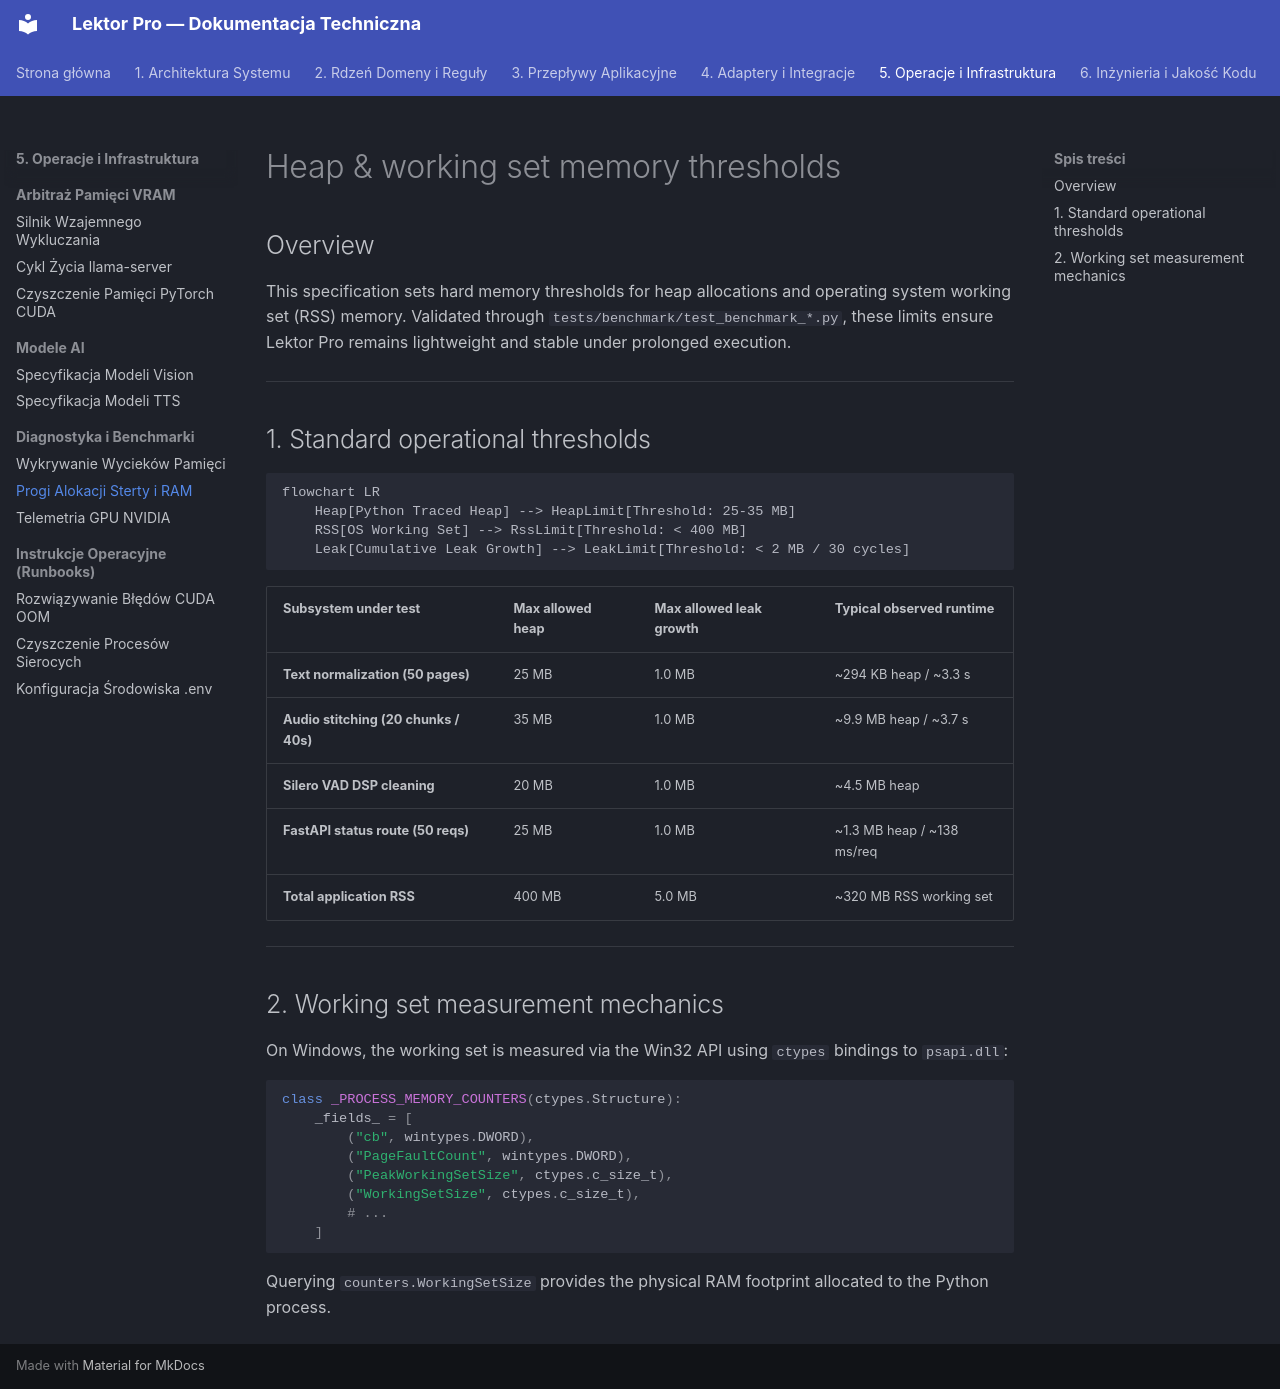

repository: mateusz-kacpura/lektor-pro-book-to-audiobook · page: 05-operations-and-infrastructure/diagnostics-and-benchmarking/heap-and-working-set-thresholds/index.html · generator: mkdocs

# Heap & working set memory thresholds

## Overview

This specification sets hard memory thresholds for heap allocations and operating system working set (RSS) memory. Validated through `tests/benchmark/test_benchmark_*.py`, these limits ensure Lektor Pro remains lightweight and stable under prolonged execution.

---

## 1. Standard operational thresholds

```mermaid
flowchart LR
    Heap[Python Traced Heap] --> HeapLimit[Threshold: 25-35 MB]
    RSS[OS Working Set] --> RssLimit[Threshold: < 400 MB]
    Leak[Cumulative Leak Growth] --> LeakLimit[Threshold: < 2 MB / 30 cycles]

```

| Subsystem under test | Max allowed heap | Max allowed leak growth | Typical observed runtime |
| --- | --- | --- | --- |
| **Text normalization (50 pages)** | 25 MB | 1.0 MB | ~294 KB heap / ~3.3 s |
| **Audio stitching (20 chunks / 40s)** | 35 MB | 1.0 MB | ~9.9 MB heap / ~3.7 s |
| **Silero VAD DSP cleaning** | 20 MB | 1.0 MB | ~4.5 MB heap |
| **FastAPI status route (50 reqs)** | 25 MB | 1.0 MB | ~1.3 MB heap / ~138 ms/req |
| **Total application RSS** | 400 MB | 5.0 MB | ~320 MB RSS working set |

---

## 2. Working set measurement mechanics

On Windows, the working set is measured via the Win32 API using `ctypes` bindings to `psapi.dll`:

```python
class _PROCESS_MEMORY_COUNTERS(ctypes.Structure):
    _fields_ = [
        ("cb", wintypes.DWORD),
        ("PageFaultCount", wintypes.DWORD),
        ("PeakWorkingSetSize", ctypes.c_size_t),
        ("WorkingSetSize", ctypes.c_size_t),
        # ...
    ]

```

Querying `counters.WorkingSetSize` provides the physical RAM footprint allocated to the Python process.
